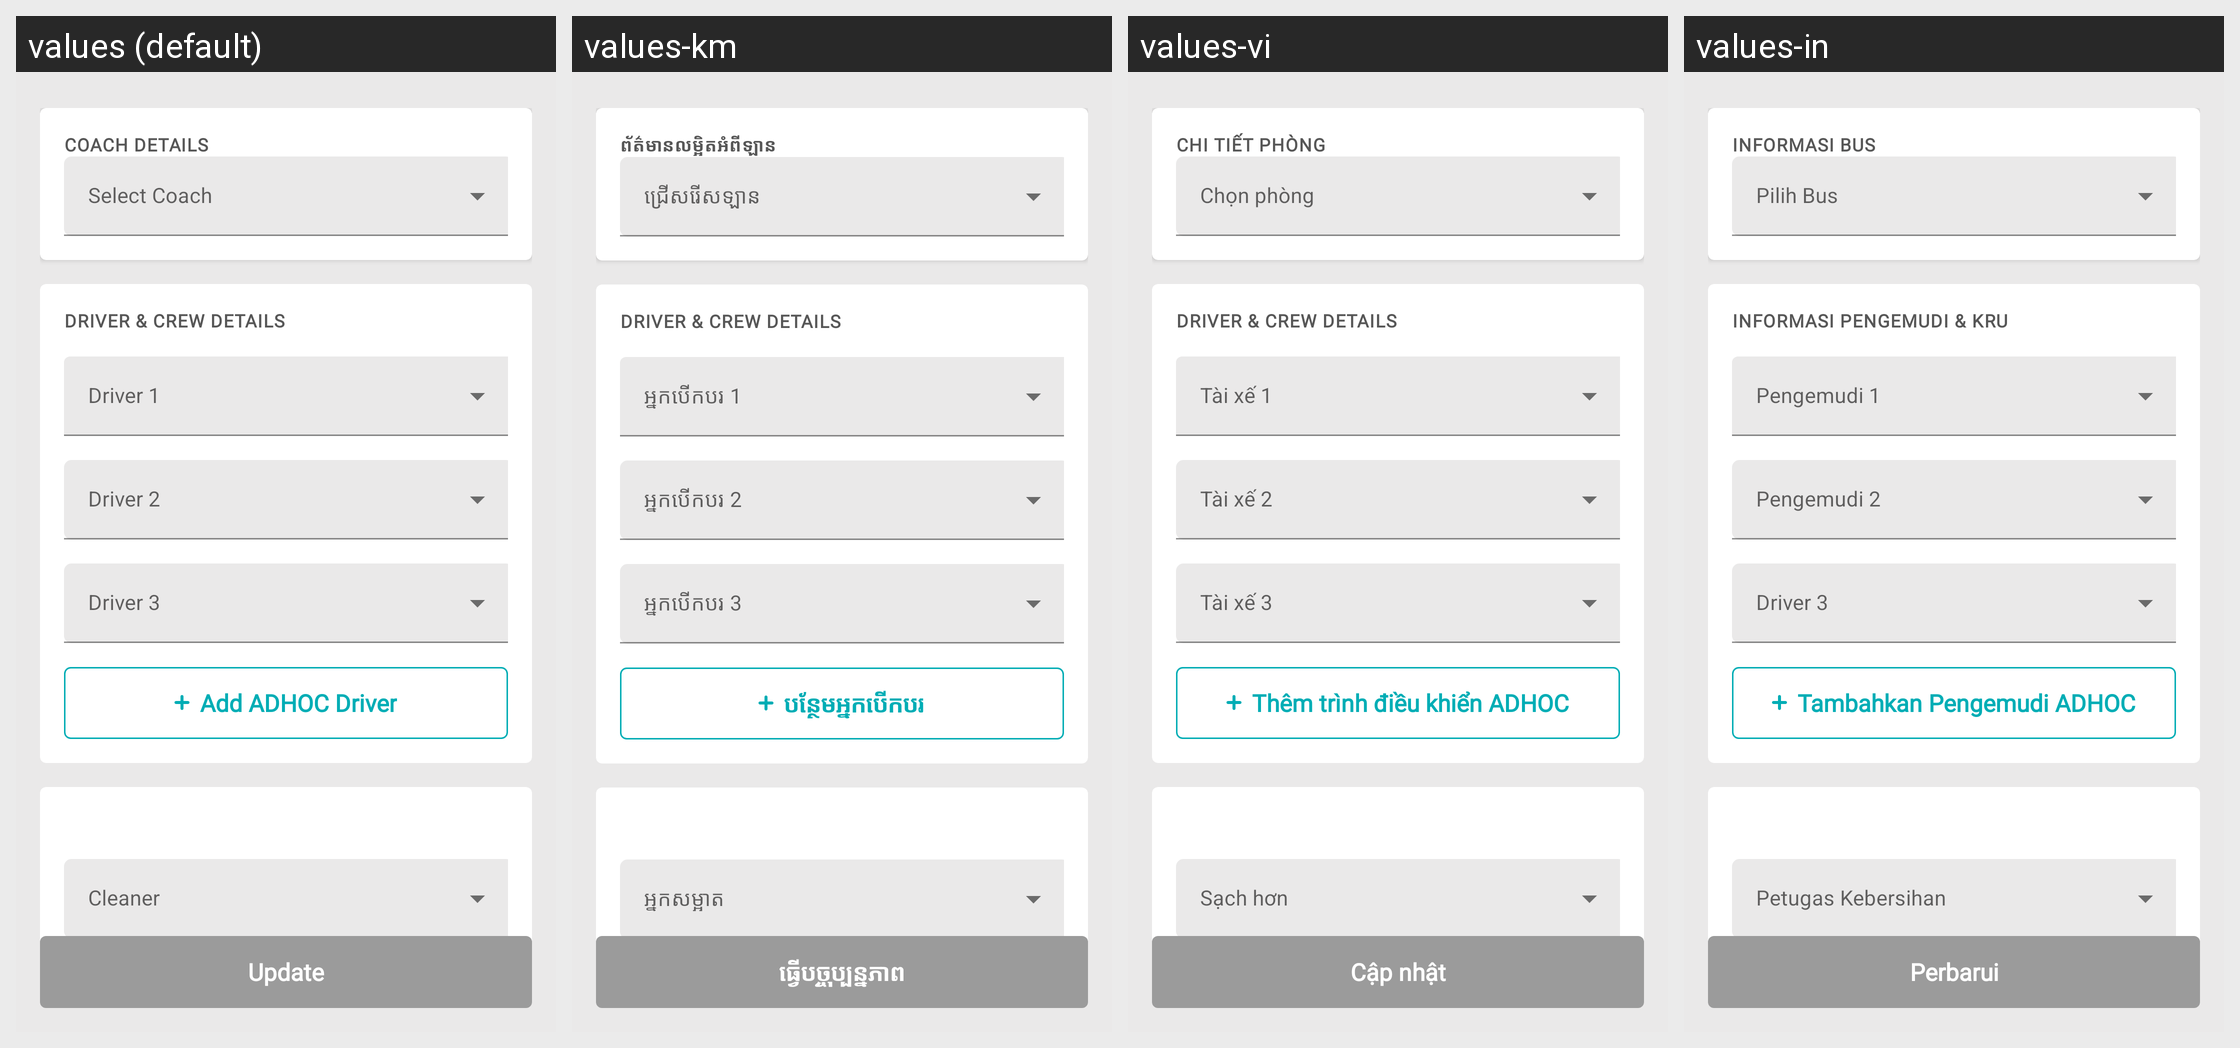

For this localized Android screen grid, give each drawn string resource with its value in every locale shown.
Android screen res/layout/fragment_crew_details.xml rendered under 4 locales, left to right: values (default), values-km, values-vi, values-in. Device: Nexus 5 (rendered at 1080×1920; each locale shown at half size, 540×960, under a caption strip naming it); theme AppTheme.
Other locales in the repository, not shown: values-es.
Strings drawn on this screen, with the default value and each locale's value (text and hints the layout hard-codes, and strings that could not be matched under every locale, appear in the picture but are not listed):

coach_details
  values: coach details
  values-km: ព័ត៌មានលម្អិតអំពីឡាន
  values-vi: chi tiết phòng
  values-in: informasi bus

driver_amp_crew_details
  values: driver & crew details
  values-km: driver & crew details
  values-vi: driver & crew details
  values-in: informasi pengemudi & kru

add_adhoc_driver
  values: Add ADHOC Driver
  values-km: បន្ថែមអ្នកបើកបរ
  values-vi: Thêm trình điều khiển ADHOC
  values-in: Tambahkan Pengemudi ADHOC

update
  values: Update
  values-km: ធ្វើបច្ចុប្បន្នភាព
  values-vi: Cập nhật
  values-in: Perbarui
